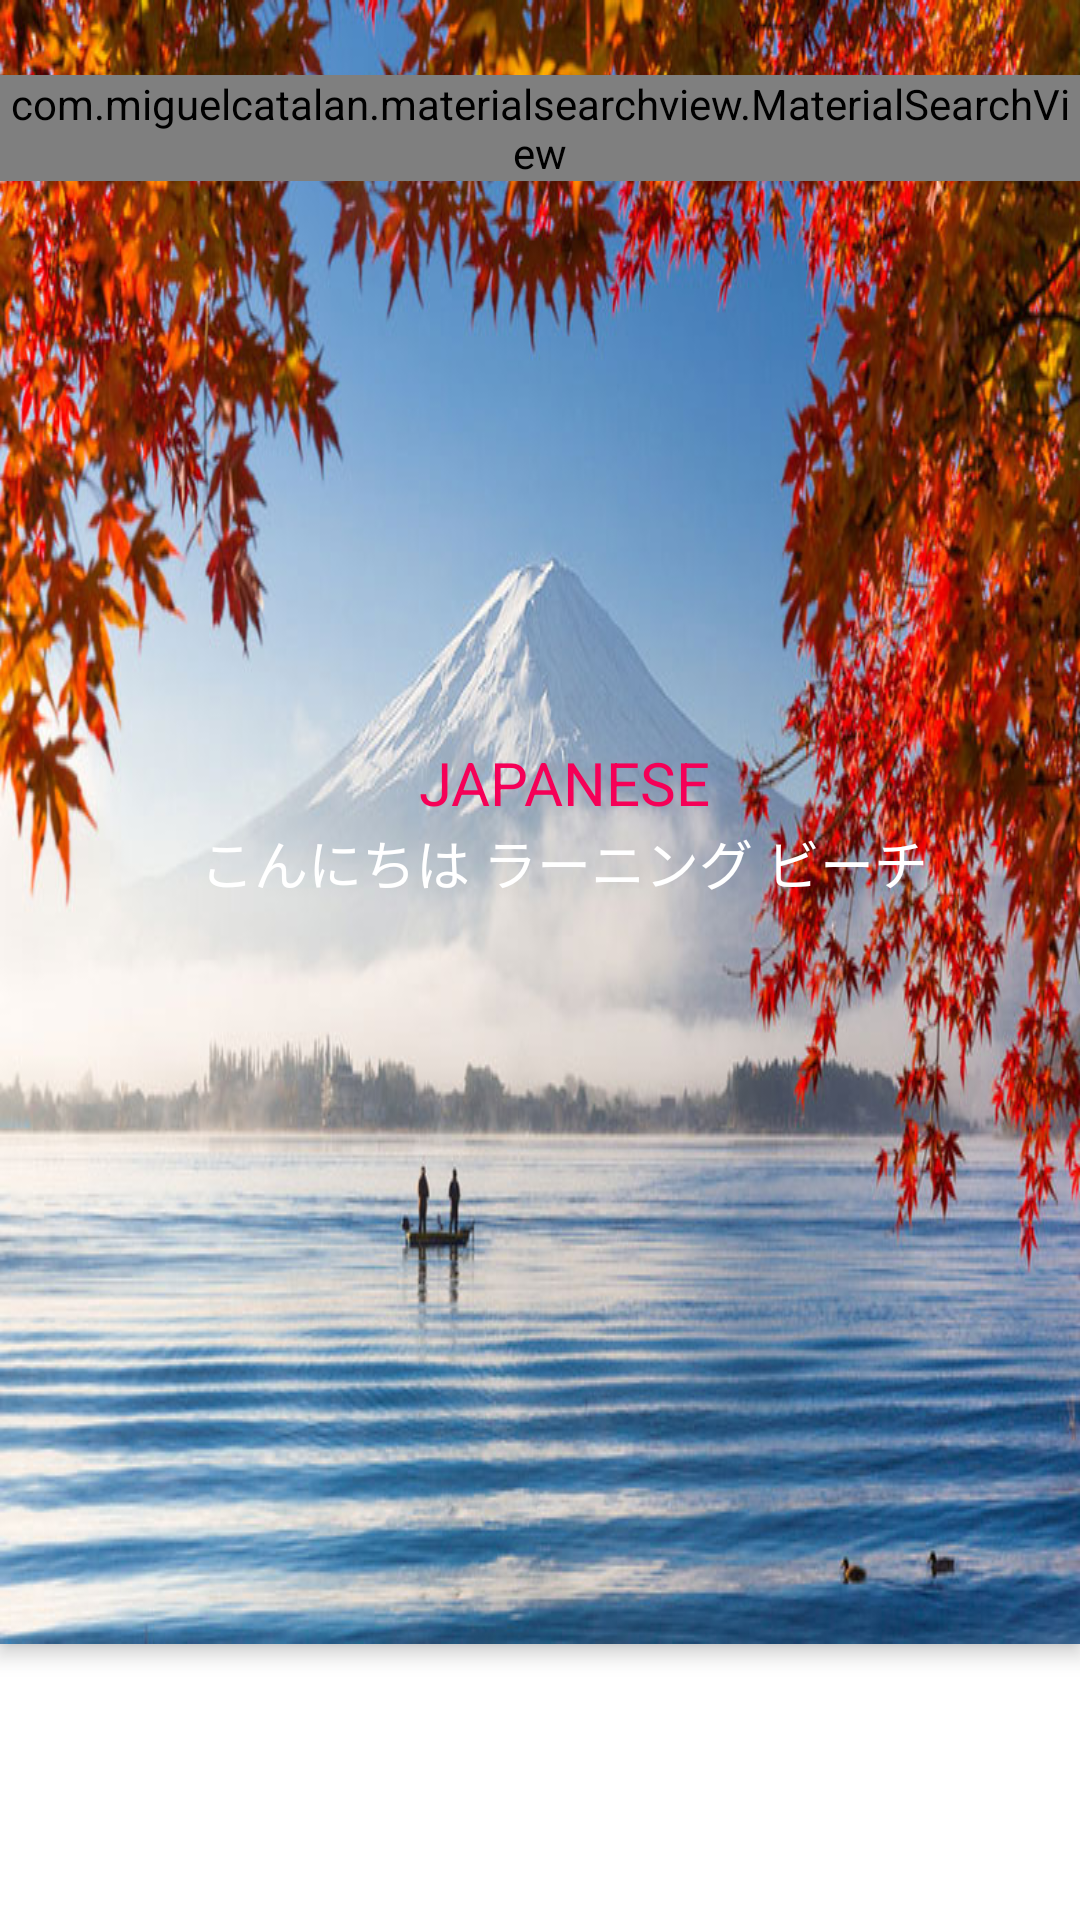

Write the Android layout XML for this screen, with the resource values it uses.
<!-- AndroidManifest.xml: activity theme AppTheme.NoActionBar -->
<!-- res/layout/activity_main.xml -->
<?xml version="1.0" encoding="utf-8"?>
<android.support.v4.widget.DrawerLayout xmlns:android="http://schemas.android.com/apk/res/android"
    xmlns:app="http://schemas.android.com/apk/res-auto"
    xmlns:tools="http://schemas.android.com/tools"
    android:id="@+id/drawer_layout"
    android:layout_width="match_parent"
    android:layout_height="match_parent"
    android:fitsSystemWindows="false"
    tools:openDrawer="start">

    <android.support.design.widget.CoordinatorLayout xmlns:android="http://schemas.android.com/apk/res/android"
        xmlns:app="http://schemas.android.com/apk/res-auto"
        android:id="@+id/main_content"
        android:layout_width="match_parent"
        android:layout_height="match_parent"
        android:background="@android:color/white"
        android:fitsSystemWindows="false">

        <android.support.design.widget.AppBarLayout
            android:id="@+id/appbar"
            android:layout_width="match_parent"
            android:layout_height="wrap_content">

            <FrameLayout
                android:layout_width="match_parent"
                android:layout_height="wrap_content"
                app:layout_scrollFlags="scroll|enterAlways">

                <android.support.v7.widget.Toolbar
                    android:id="@+id/toolbar"
                    android:layout_width="match_parent"
                    android:layout_height="match_parent"
                    android:background="@drawable/img_cover"
                    android:fitsSystemWindows="true"
                    app:popupTheme="@style/ThemeOverlay.AppCompat.Light"
                    app:theme="@style/TransparentToolbar">

                    <include layout="@layout/layout_header" />
                </android.support.v7.widget.Toolbar>

                <com.miguelcatalan.materialsearchview.MaterialSearchView
                    android:id="@+id/search_view"
                    android:layout_width="match_parent"
                    android:layout_height="wrap_content"
                    android:layout_marginTop="25dp" />
            </FrameLayout>
        </android.support.design.widget.AppBarLayout>

        <include layout="@layout/layout_main" />

    </android.support.design.widget.CoordinatorLayout>

    <android.support.design.widget.NavigationView
        android:id="@+id/nav_view"
        android:layout_width="wrap_content"
        android:layout_height="match_parent"
        android:layout_gravity="start"
        android:fitsSystemWindows="true"
        app:headerLayout="@layout/nav_header_main"
        app:menu="@menu/activity_main_drawer" />
</android.support.v4.widget.DrawerLayout>
<!-- res/layout/layout_header.xml (included above) -->
<?xml version="1.0" encoding="utf-8"?>
<RelativeLayout xmlns:android="http://schemas.android.com/apk/res/android"
    android:id="@+id/cover"
    android:layout_width="match_parent"
    android:layout_height="100dp"
    android:fitsSystemWindows="false">

    <LinearLayout
        android:layout_width="match_parent"
        android:layout_height="wrap_content"
        android:layout_centerInParent="true"
        android:gravity="center_horizontal"
        android:orientation="vertical">

        <TextView
            android:id="@+id/tv_title"
            android:layout_width="match_parent"
            android:layout_height="wrap_content"
            android:text="@string/backdrop_title"
            android:textColor="@color/colorPrimaryDark"
            android:layout_gravity="center"
            android:gravity="center"
            android:textSize="20sp" />

        <TextView
            android:id="@+id/tv_des"
            android:layout_width="match_parent"
            android:layout_height="wrap_content"
            android:text="@string/backdrop_subtitle"
            android:gravity="center"
            android:textColor="@android:color/white"
            android:textSize="@dimen/backdrop_subtitle" />

    </LinearLayout>
</RelativeLayout>
<!-- res/layout/layout_main.xml (included above) -->
<?xml version="1.0" encoding="utf-8"?>
<RelativeLayout xmlns:android="http://schemas.android.com/apk/res/android"
    xmlns:app="http://schemas.android.com/apk/res-auto"
    xmlns:tools="http://schemas.android.com/tools"
    android:layout_width="match_parent"
    android:layout_height="match_parent"
    app:layout_behavior="@string/appbar_scrolling_view_behavior"
    tools:showIn="@layout/app_bar_main">

    <FrameLayout
        android:id="@+id/frame_body"
        android:layout_width="match_parent"
        android:layout_height="match_parent" />

</RelativeLayout>
<!-- res/layout/nav_header_main.xml (included above) -->
<?xml version="1.0" encoding="utf-8"?>
<LinearLayout xmlns:android="http://schemas.android.com/apk/res/android"
    android:layout_width="match_parent"
    android:layout_height="200dp"
    android:background="@drawable/bg_header"
    android:gravity="bottom"
    android:orientation="vertical"
    android:paddingBottom="@dimen/activity_vertical_margin"
    android:paddingLeft="@dimen/activity_horizontal_margin"
    android:paddingRight="@dimen/activity_horizontal_margin"
    android:paddingTop="@dimen/activity_vertical_margin"
    android:theme="@style/ThemeOverlay.AppCompat.Dark">
    

</LinearLayout>
<!-- res/layout/app_bar_main.xml (included above) -->
<?xml version="1.0" encoding="utf-8"?>
<android.support.design.widget.CoordinatorLayout xmlns:android="http://schemas.android.com/apk/res/android"
    xmlns:app="http://schemas.android.com/apk/res-auto"
    android:layout_width="match_parent"
    android:layout_height="match_parent"
    android:fitsSystemWindows="true">

    <android.support.design.widget.AppBarLayout
        android:layout_width="match_parent"
        android:layout_height="wrap_content"
        android:theme="@style/AppTheme.AppBarOverlay">

        <android.support.v7.widget.Toolbar
            android:id="@+id/toolbar"
            android:layout_width="match_parent"
            android:layout_height="?attr/actionBarSize"
            android:background="?attr/colorPrimary"
            app:popupTheme="@style/AppTheme.PopupOverlay" />

    </android.support.design.widget.AppBarLayout>

    <include layout="@layout/layout_main" />

</android.support.design.widget.CoordinatorLayout>
<!-- resources referenced by this layout -->
<resources>
  <color name="colorPrimaryDark">#F50057</color>
  <dimen name="activity_horizontal_margin">16dp</dimen>
  <dimen name="activity_vertical_margin">16dp</dimen>
  <dimen name="backdrop_subtitle">18dp</dimen>
  <dimen name="nav_header_vertical_spacing">16dp</dimen>
  <!-- drawable bg_header: jpg bitmap (drawable, 35650 bytes) -->
  <!-- drawable img_cover: jpg bitmap (drawable, 149682 bytes) -->
  <!-- drawable nav_header_bg: jpg bitmap (drawable, 34950 bytes) -->
  <string name="backdrop_subtitle">こんにちは ラーニング ビーチ</string>
  <string name="backdrop_title">JAPANESE</string>
  <style name="AppTheme.AppBarOverlay" parent="ThemeOverlay.AppCompat.Dark.ActionBar" />
  <style name="AppTheme.PopupOverlay" parent="ThemeOverlay.AppCompat.Light" />
  <style name="TransparentToolbar" parent="@style/ThemeOverlay.AppCompat.Dark.ActionBar">
          <item name="android:windowActionBarOverlay">true</item>
          <item name="windowActionBarOverlay">true</item>
      </style>
  <style name="AppTheme.NoActionBar">
          <item name="windowActionBar">false</item>
          <item name="windowNoTitle">true</item>
          <item name="android:windowTranslucentStatus" tools:targetApi="kitkat">true</item>
      </style>
</resources>
